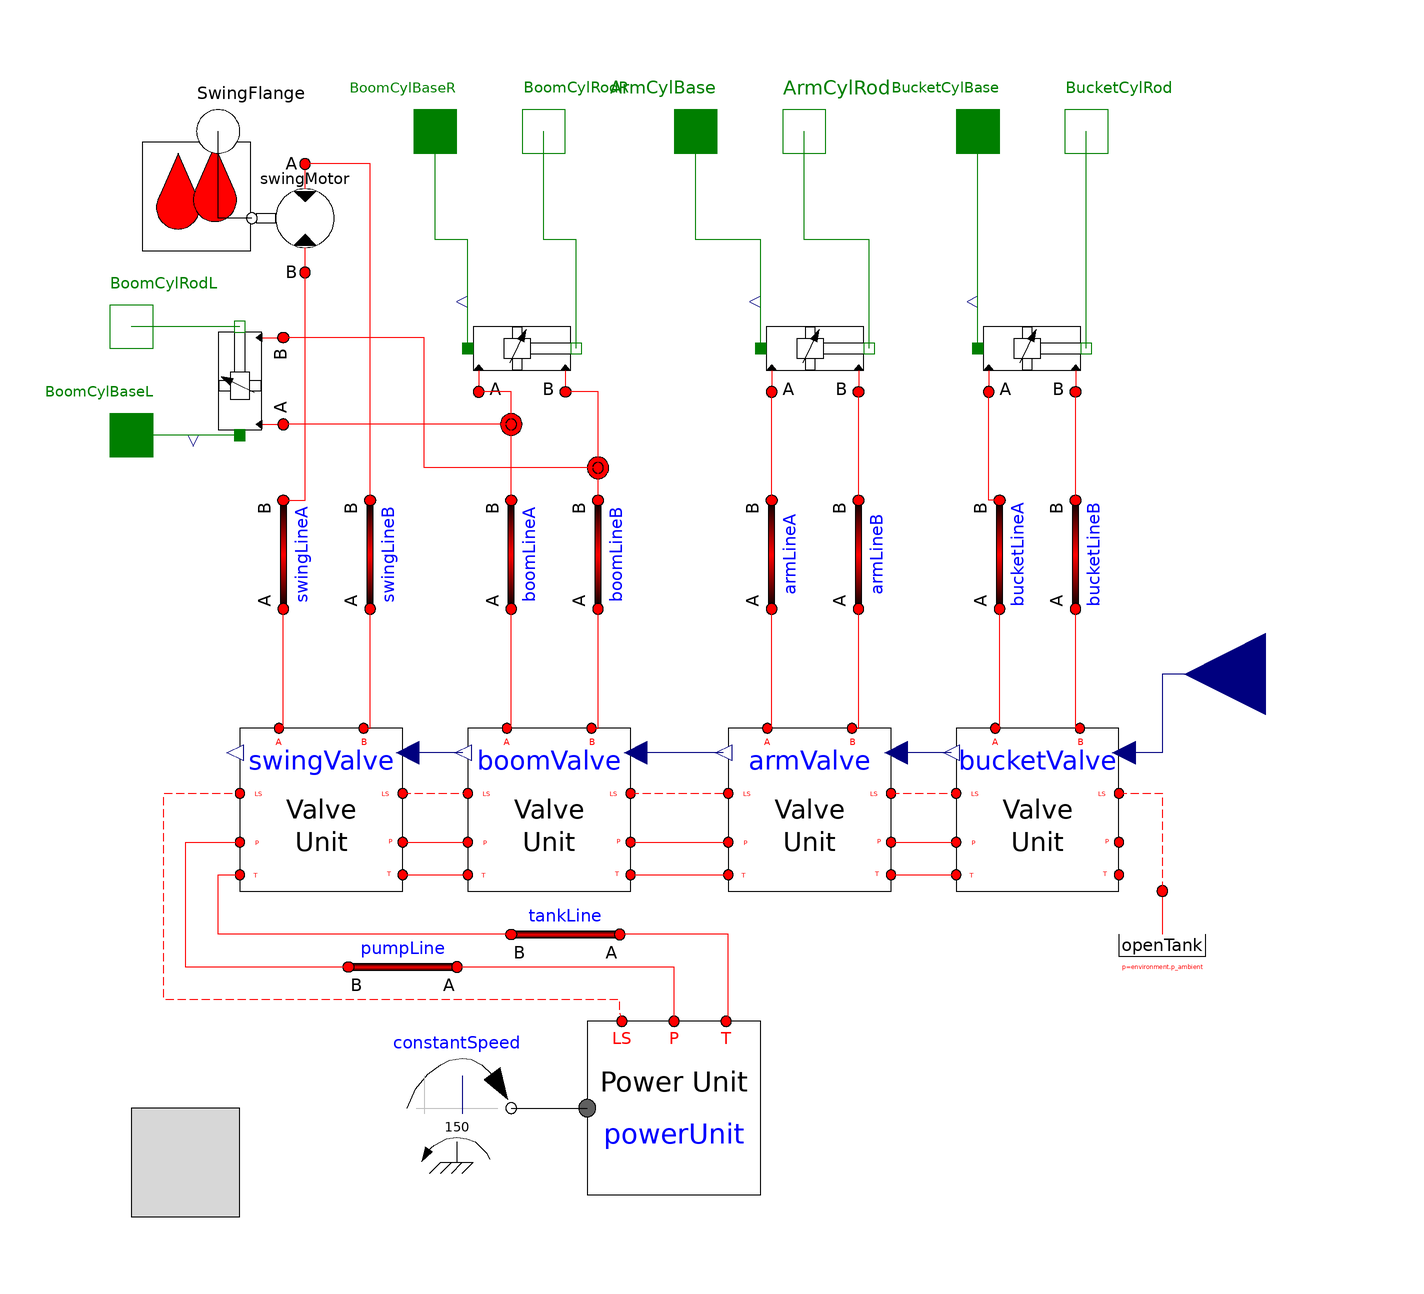

Above is the diagram view of the following Modelica model: its components placed by their Placement annotations and its connect equations drawn as lines.

model HydraulicsSubSyst
          extends OpenHydraulics.Interfaces.PartialFluidCircuit;

          //parameter SI.
          parameter Modelica.SIunits.Length boom_s_init=1.19
          "Initial position of boom cylinder"
            annotation(Dialog(tab="Initialization",group="Actuator Positions"));
          parameter Modelica.SIunits.Length arm_s_init=0.71
          "Initial position of arm cylinder"
            annotation(Dialog(tab="Initialization",group="Actuator Positions"));
          parameter Modelica.SIunits.Length bucket_s_init=0.77
          "Initial position of bucket cylinder"
            annotation(Dialog(tab="Initialization",group="Actuator Positions"));

          // the main components
          OpenHydraulics.Components.Cylinders.DoubleActingCylinder boomCylRight(
            closedLength=2.48,
            boreDiameter=0.135,
            rodDiameter=0.05,
            pistonMass=10,
            s_init=boom_s_init,
            initType=Modelica.Mechanics.MultiBody.Types.Init.PositionVelocityAcceleration,
            fixRodPressure=true,
            strokeLength=1.25)
            annotation (Placement(transformation(extent={{-38,50},{-18,70}},
                  rotation=0)));

          OpenHydraulics.Components.Cylinders.DoubleActingCylinder boomCylLeft(
            strokeLength=1.25,
            closedLength=2.48,
            boreDiameter=0.135,
            rodDiameter=0.05,
            pistonMass=10,
            s_init=boom_s_init)
            annotation (Placement(transformation(
                origin={-80,54},
                extent={{-10,-10},{10,10}},
                rotation=90)));

          OpenHydraulics.Components.Cylinders.DoubleActingCylinder armCyl(
            strokeLength=1.64,
            closedLength=2.26,
            boreDiameter=0.145,
            rodDiameter=0.05,
            pistonMass=10,
            s_init=arm_s_init,
            initType=Modelica.Mechanics.MultiBody.Types.Init.PositionVelocityAcceleration,
            fixHeadPressure=true)
            annotation (Placement(transformation(extent={{16,50},{36,70}},
                  rotation=0)));

          OpenHydraulics.Components.Cylinders.DoubleActingCylinder bucketCyl(
            closedLength=2.30,
            boreDiameter=0.095,
            rodDiameter=0.05,
            s_init=bucket_s_init,
            pistonMass=5,
            initType=Modelica.Mechanics.MultiBody.Types.Init.PositionVelocityAcceleration,
            fixRodPressure=true,
            strokeLength=0.9)
            annotation (Placement(transformation(extent={{56,50},{76,70}},
                  rotation=0)));

         OpenHydraulics.Components.MotorsPumps.Motor swingMotor(Dconst=0.3)
            annotation (Placement(transformation(
                origin={-68,84},
                extent={{-10,-10},{10,10}},
                rotation=180)));

          // the valves
         OpenHydraulics.Examples.Excavator.SubSystems.LSValveUnit bucketValve(
            sizeOfInputs=4,
            inputIndex=4,
            q_nom=0.003)
            annotation (Placement(transformation(extent={{52,-40},{82,-10}},
                  rotation=0)));

         OpenHydraulics.Examples.Excavator.SubSystems.LSValveUnit armValve(
            sizeOfInputs=4,
            inputIndex=3,
            q_nom=0.01)
            annotation (Placement(transformation(extent={{10,-40},{40,-10}},
                  rotation=0)));

         OpenHydraulics.Examples.Excavator.SubSystems.LSValveUnit boomValve(
            sizeOfInputs=4,
            inputIndex=2,
            q_nom=0.01,
            q_fraction_A2T=0.4)
            annotation (Placement(transformation(extent={{-38,-40},{-8,-10}},
                  rotation=0)));

         OpenHydraulics.Examples.Excavator.SubSystems.LSValveUnit swingValve(
            sizeOfInputs=4,
            q_nom=0.01,
            q_fraction_A2T=0.6,
            q_fraction_B2T=0.6)
            annotation (Placement(transformation(extent={{-80,-40},{-50,-10}},
                  rotation=0)));

          // the LoadSensing pump and control circuitry
          Modelica.Mechanics.Rotational.Sources.ConstantSpeed constantSpeed(
              w_fixed=150,
              useSupport=false)
            annotation (Placement(transformation(extent={{-50,-90},{-30,-70}},
                  rotation=0)));
          OpenHydraulics.Examples.Excavator.SubSystems.PowerUnit powerUnit
            annotation (Placement(transformation(extent={{-16,-96},{16,-64}},
                  rotation=0)));

          // the lines and junctions
          OpenHydraulics.Components.Lines.NJunction jB
            annotation (Placement(transformation(extent={{-24,28},{-4,48}},
                  rotation=0)));

          OpenHydraulics.Components.Lines.NJunction jA
            annotation (Placement(transformation(extent={{-40,36},{-20,56}},
                  rotation=0)));

          OpenHydraulics.Components.Lines.Line boomLineB(
            L=1,
            D=0.05,
            lineBulkMod=1e7)
            annotation (Placement(transformation(
                origin={-14,22},
                extent={{-10,-10},{10,10}},
                rotation=90)));

          OpenHydraulics.Components.Lines.Line boomLineA(
            L=1,
            D=0.05,
            lineBulkMod=1e7)
            annotation (Placement(transformation(
                origin={-30,22},
                extent={{-10,-10},{10,10}},
                rotation=90)));

          OpenHydraulics.Components.Lines.Line bucketLineB(
            L=1,
            D=0.05,
            lineBulkMod=1e7)
            annotation (Placement(transformation(
                origin={74,22},
                extent={{-10,-10},{10,10}},
                rotation=90)));

          OpenHydraulics.Components.Lines.Line bucketLineA(
            L=1,
            D=0.05,
            lineBulkMod=1e7)
            annotation (Placement(transformation(
                origin={60,22},
                extent={{-10,-10},{10,10}},
                rotation=90)));

          OpenHydraulics.Components.Lines.Line armLineA(
            L=1,
            D=0.05,
            lineBulkMod=1e7)
            annotation (Placement(transformation(
                origin={18,22},
                extent={{-10,-10},{10,10}},
                rotation=90)));

          OpenHydraulics.Components.Lines.Line armLineB(
            L=1,
            D=0.05,
            lineBulkMod=1e7)
            annotation (Placement(transformation(
                origin={34,22},
                extent={{-10,-10},{10,10}},
                rotation=90)));

          OpenHydraulics.Components.Lines.Line swingLineA(
            L=2,
            D=0.03,
            lineBulkMod=1e8)
            annotation (Placement(transformation(
                origin={-72,22},
                extent={{-10,-10},{10,10}},
                rotation=90)));

          OpenHydraulics.Components.Lines.Line swingLineB(
            L=2,
            D=0.03,
            lineBulkMod=1e8)
            annotation (Placement(transformation(
                origin={-56,22},
                extent={{-10,-10},{10,10}},
                rotation=90)));

          Basic.OpenTank openTank
            annotation (Placement(transformation(extent={{80,-60},{100,-40}},
                  rotation=0)));

          // the connectors
          Modelica.Mechanics.Rotational.Interfaces.Flange_b SwingFlange
            annotation (Placement(transformation(extent={{-94,90},{-74,110}},
                  rotation=0)));
          Modelica.Mechanics.Translational.Interfaces.Flange_a BoomCylBaseR
            annotation (Placement(transformation(extent={{-54,90},{-34,110}},
                  rotation=0)));
          Modelica.Mechanics.Translational.Interfaces.Flange_b BoomCylRodR
            annotation (Placement(transformation(extent={{-34,90},{-14,110}},
                  rotation=0)));
          Modelica.Mechanics.Translational.Interfaces.Flange_a BoomCylBaseL
            annotation (Placement(transformation(extent={{-110,34},{-90,54}},
                  rotation=0)));
          Modelica.Mechanics.Translational.Interfaces.Flange_b BoomCylRodL
            annotation (Placement(transformation(extent={{-110,54},{-90,74}},
                  rotation=0)));
          Modelica.Mechanics.Translational.Interfaces.Flange_a ArmCylBase
            annotation (Placement(transformation(extent={{-6,90},{14,110}},
                  rotation=0)));
          Modelica.Mechanics.Translational.Interfaces.Flange_b ArmCylRod
            annotation (Placement(transformation(extent={{14,90},{34,110}},
                  rotation=0)));
          Modelica.Mechanics.Translational.Interfaces.Flange_a BucketCylBase
            annotation (Placement(transformation(extent={{46,90},{66,110}},
                  rotation=0)));
          Modelica.Mechanics.Translational.Interfaces.Flange_b BucketCylRod
            annotation (Placement(transformation(extent={{66,90},{86,110}},
                  rotation=0)));
          Modelica.Blocks.Interfaces.RealInput Command[4]
            annotation (Placement(transformation(
                origin={109,0},
                extent={{-15,-16},{15,16}},
                rotation=180)));

          OpenHydraulics.Components.Lines.Line pumpLine(
            D=0.05,
            L=2,
            lineBulkMod=1e8)
            annotation (Placement(transformation(
                origin={-50,-54},
                extent={{-10,-10},{10,10}},
                rotation=180)));

          OpenHydraulics.Components.Lines.Line tankLine(
            D=0.05,
            L=2,
            lineBulkMod=1e8)
            annotation (Placement(transformation(
                origin={-20,-48},
                extent={{-10,-10},{10,10}},
                rotation=180)));

        equation
          connect(boomCylRight.flange_a, BoomCylBaseR)
                                                     annotation (Line(points={{
                  -38,60},{-38,80},{-44,80},{-44,100}}, color={0,127,0}));
          connect(boomCylRight.flange_b, BoomCylRodR)
                                                  annotation (Line(points={{-18,
                  60},{-18,80},{-24,80},{-24,100}}, color={0,127,0}));
          connect(boomCylLeft.flange_a, BoomCylBaseL) annotation (Line(points={{
                  -80,44},{-100,44}}, color={0,127,0}));
          connect(boomCylLeft.flange_b, BoomCylRodL)
                                                   annotation (Line(points={{-80,
                  64},{-100,64}}, color={0,127,0}));
          connect(armCyl.flange_a, ArmCylBase)        annotation (Line(points={{
                  16,60},{16,80},{4,80},{4,100}}, color={0,127,0}));
          connect(armCyl.flange_b, ArmCylRod)      annotation (Line(points={{36,
                  60},{36,80},{24,80},{24,100}}, color={0,127,0}));
          connect(bucketCyl.flange_a, BucketCylBase)  annotation (Line(points={{
                  56,60},{56,100}}, color={0,127,0}));
          connect(bucketCyl.flange_b, BucketCylRod)
                                                   annotation (Line(points={{76,
                  60},{76,100}}, color={0,127,0}));
          connect(swingMotor.flange_b, SwingFlange)
                                                annotation (Line(points={{-77.8,
                  84},{-84,84},{-84,100}}, color={0,0,0}));
          connect(swingValve.portLS1, boomValve.portLS2) annotation (Line(
              points={{-50,-22},{-38,-22}},
              color={255,0,0},
              pattern=LinePattern.Dash));
          connect(boomValve.portLS1, armValve.portLS2)
            annotation (Line(
              points={{-8,-22},{10,-22}},
              color={255,0,0},
              pattern=LinePattern.Dash));
          connect(armValve.portLS1, bucketValve.portLS2)
            annotation (Line(
              points={{40,-22},{52,-22}},
              color={255,0,0},
              pattern=LinePattern.Dash));
          connect(swingValve.portP1, boomValve.portP2) annotation (Line(points={{
                  -50,-31},{-38,-31}}, color={255,0,0}));
          connect(swingValve.portT1, boomValve.portT2) annotation (Line(points={{
                  -50,-37},{-38,-37}}, color={255,0,0}));
          connect(boomValve.portP1, armValve.portP2) annotation (Line(points={{-8,
                  -31},{10,-31}}, color={255,0,0}));
          connect(boomValve.portT1, armValve.portT2) annotation (Line(points={{-8,
                  -37},{10,-37}}, color={255,0,0}));
          connect(armValve.portP1, bucketValve.portP2) annotation (Line(points={{
                  40,-31},{52,-31}}, color={255,0,0}));
          connect(armValve.portT1, bucketValve.portT2) annotation (Line(points={{
                  40,-37},{52,-37}}, color={255,0,0}));
          connect(constantSpeed.flange, powerUnit.flange_a) annotation (Line(
                points={{-30,-80},{-16,-80}}, color={0,0,0}));
          connect(powerUnit.portLS, swingValve.portLS2) annotation (Line(
              points={{-9.6,-64},{-10,-62},{-10,-60},{-94,-60},{-94,-22},{-80,-22}},
              color={255,0,0},
              pattern=LinePattern.Dash));

          connect(jA.port[2], boomCylRight.port_a) annotation (Line(points={{-30,
                  46},{-30,52},{-36,52}}, color={255,0,0}));
          connect(jA.port[3], boomCylLeft.port_a) annotation (Line(points={{-30,
                46.6667},{-30,46},{-72,46}},   color={255,0,0}));
          connect(jB.port[2], boomCylRight.port_b) annotation (Line(points={{-14,
                  38},{-14,52},{-20,52}}, color={255,0,0}));
          connect(jB.port[3], boomCylLeft.port_b) annotation (Line(points={{-14,
                38.6667},{-14,38},{-46,38},{-46,62},{-72,62}},   color={255,0,0}));
          connect(boomValve.portB, boomLineB.port_a)
                                                 annotation (Line(points={{-15.2,
                  -10},{-14,-10},{-14,12}}, color={255,0,0}));
          connect(boomValve.portA, boomLineA.port_a)
                                                 annotation (Line(points={{-30.8,
                  -10},{-30,-10},{-30,12}}, color={255,0,0}));
          connect(boomLineA.port_b, jA.port[1])
                                            annotation (Line(points={{-30,32},{
                -30,45.3333}},   color={255,0,0}));
          connect(boomLineB.port_b, jB.port[1])
                                            annotation (Line(points={{-14,32},{
                -14,37.3333}},   color={255,0,0}));
          connect(bucketValve.portA, bucketLineA.port_a)
                                                   annotation (Line(points={{59.2,
                  -10},{60,-10},{60,12}}, color={255,0,0}));
          connect(bucketValve.portB, bucketLineB.port_a)
                                                   annotation (Line(points={{74.8,
                  -10},{74,-10},{74,12}}, color={255,0,0}));
          connect(bucketLineA.port_b, bucketCyl.port_a)
                                                  annotation (Line(points={{60,32},
                  {58,32},{58,52}}, color={255,0,0}));
          connect(bucketLineB.port_b, bucketCyl.port_b)
            annotation (Line(points={{74,32},{74,52}}, color={255,0,0}));
          connect(armValve.portA, armLineA.port_a)
                                                annotation (Line(points={{17.2,
                  -10},{18,-10},{18,12}}, color={255,0,0}));
          connect(armValve.portB, armLineB.port_a)
                                                annotation (Line(points={{32.8,
                  -10},{34,-10},{34,12}}, color={255,0,0}));
          connect(armLineB.port_b, armCyl.port_b)
            annotation (Line(points={{34,32},{34,52}}, color={255,0,0}));
          connect(armLineA.port_b, armCyl.port_a)
            annotation (Line(points={{18,32},{18,52}}, color={255,0,0}));
          connect(swingValve.portA, swingLineA.port_a)
                                                  annotation (Line(points={{-72.8,
                  -10},{-72,-10},{-72,12}}, color={255,0,0}));
          connect(swingValve.portB, swingLineB.port_a)
                                                  annotation (Line(points={{-57.2,
                  -10},{-56,-10},{-56,12}}, color={255,0,0}));
          connect(swingLineA.port_b, swingMotor.portB)
                                            annotation (Line(points={{-72,32},{
                  -68,32},{-68,74}}, color={255,0,0}));
          connect(swingLineB.port_b, swingMotor.portA)
                                             annotation (Line(points={{-56,32},{
                  -56,94},{-68,94}}, color={255,0,0}));
          connect(bucketValve.y, armValve.u) annotation (Line(points={{51.1,-14.5},
                  {40.9,-14.5}}, color={0,0,127}));
          connect(armValve.y, boomValve.u) annotation (Line(points={{9.1,-14.5},{
                  -7.1,-14.5}}, color={0,0,127}));
          connect(boomValve.y, swingValve.u) annotation (Line(points={{-38.9,
                  -14.5},{-49.1,-14.5}}, color={0,0,127}));
          connect(Command, bucketValve.u) annotation (Line(points={{109,0},{90,0},
                  {90,-14.5},{82.9,-14.5}}, color={0,0,127}));
          connect(bucketValve.portLS1, openTank.port) annotation (Line(
              points={{82,-22},{90,-22},{90,-40}},
              color={255,0,0},
              pattern=LinePattern.Dash));
          connect(powerUnit.portT, tankLine.port_a) annotation (Line(points={{9.6,
                  -64},{10,-64},{10,-48},{-10,-48}}, color={255,0,0}));
          connect(tankLine.port_b, swingValve.portT2) annotation (Line(points={{
                  -30,-48},{-84,-48},{-84,-37},{-80,-37}}, color={255,0,0}));
          connect(powerUnit.portP, pumpLine.port_a) annotation (Line(points={{0,
                  -64},{0,-54},{-40,-54}}, color={255,0,0}));
          connect(pumpLine.port_b, swingValve.portP2) annotation (Line(points={{
                  -60,-54},{-90,-54},{-90,-31},{-80,-31}}, color={255,0,0}));
          annotation (Diagram(coordinateSystem(preserveAspectRatio=false,
                extent={{-100,-100},{100,100}}),
                              graphics),
                               Icon(coordinateSystem(preserveAspectRatio=false,
                  extent={{-100,-100},{100,100}}), graphics={Rectangle(
                  extent={{-100,100},{100,-100}},
                  lineColor={0,0,255},
                  fillColor={255,128,0},
                  fillPattern=FillPattern.Solid), Text(
                  extent={{-100,26},{100,-14}},
                  lineColor={0,0,255},
                  fillColor={170,213,255},
                  fillPattern=FillPattern.Solid,
                  textString="%name")}));
        end HydraulicsSubSyst;